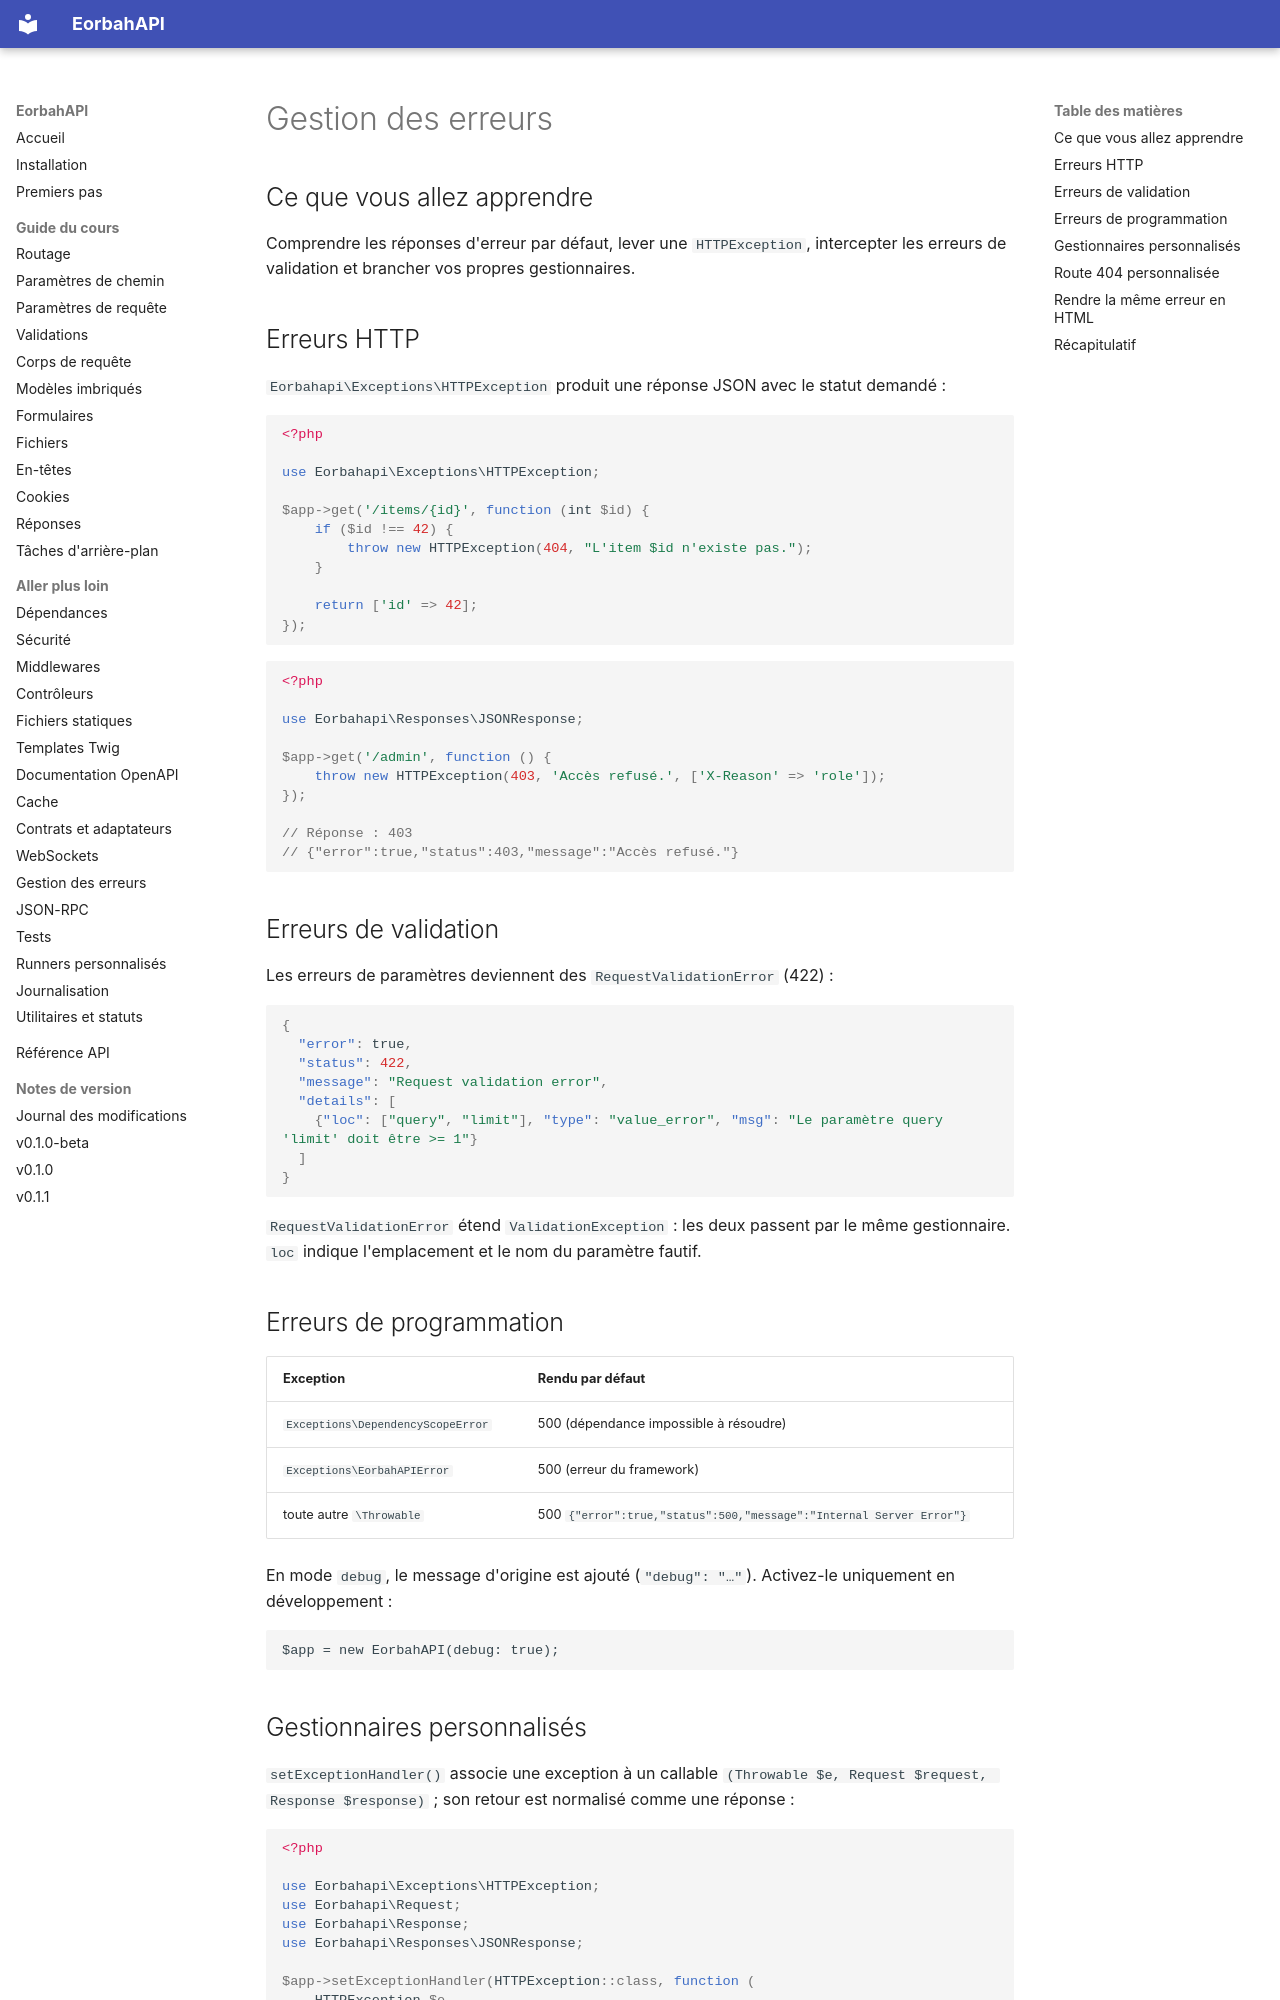

repository: EORBAH/EorbahAPI · page: fr/errors/index.html · generator: mkdocs

# Gestion des erreurs

## Ce que vous allez apprendre

Comprendre les réponses d'erreur par défaut, lever une `HTTPException`, intercepter
les erreurs de validation et brancher vos propres gestionnaires.

## Erreurs HTTP

`Eorbahapi\Exceptions\HTTPException` produit une réponse JSON avec le statut
demandé :

```php
<?php

use Eorbahapi\Exceptions\HTTPException;

$app->get('/items/{id}', function (int $id) {
    if ($id !== 42) {
        throw new HTTPException(404, "L'item $id n'existe pas.");
    }

    return ['id' => 42];
});
```

```php
<?php

use Eorbahapi\Responses\JSONResponse;

$app->get('/admin', function () {
    throw new HTTPException(403, 'Accès refusé.', ['X-Reason' => 'role']);
});

// Réponse : 403
// {"error":true,"status":403,"message":"Accès refusé."}
```

## Erreurs de validation

Les erreurs de paramètres deviennent des `RequestValidationError` (422) :

```json
{
  "error": true,
  "status": 422,
  "message": "Request validation error",
  "details": [
    {"loc": ["query", "limit"], "type": "value_error", "msg": "Le paramètre query 'limit' doit être >= 1"}
  ]
}
```

`RequestValidationError` étend `ValidationException` : les deux passent par le
même gestionnaire. `loc` indique l'emplacement et le nom du paramètre fautif.

## Erreurs de programmation

| Exception | Rendu par défaut |
| --- | --- |
| `Exceptions\DependencyScopeError` | 500 (dépendance impossible à résoudre) |
| `Exceptions\EorbahAPIError` | 500 (erreur du framework) |
| toute autre `\Throwable` | 500 `{"error":true,"status":500,"message":"Internal Server Error"}` |

En mode `debug`, le message d'origine est ajouté (`"debug": "…"`). Activez-le
uniquement en développement :

```php
$app = new EorbahAPI(debug: true);
```
